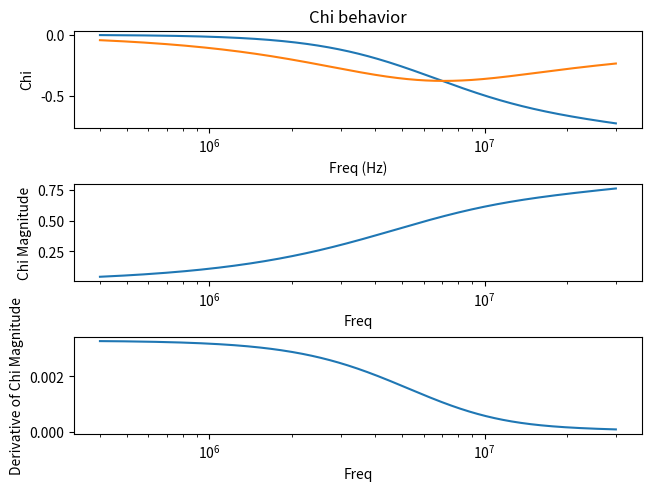

Source code (Python):
import numpy as np
import matplotlib.pyplot as plt
from scipy.interpolate import interp1d
from scipy.special import jv

def get_skin_depth(rho,frequency=100000):
    return (rho/(3.947841760435743e-06 *frequency))**.5

def get_cylind_chis(r,skin_depth):
    rk =(1-1j)*r/skin_depth
    return 2/rk*jv(1,rk)/jv(0,rk)-1

freqs = np.linspace(400e3,3e7,1000)
chis = np.zeros(len(freqs),dtype=np.complex128)
chis = get_cylind_chis(1.5e-3,get_skin_depth(2e-5,freqs))
fig = plt.figure(constrained_layout = True)
ax = fig.add_subplot(3, 1, 1)
ax.plot(freqs,np.real(chis),label ='Real Part of Chi')
ax.plot(freqs,np.imag(chis),label = 'Imaginary Part of Chi')
ax.set_xlabel('Freq (Hz)')
ax.set_ylabel('Chi')
ax.set_title('Chi behavior')
ax.set_xscale('log')

bx = fig.add_subplot(3, 1, 2)
bx.plot(freqs,np.abs(chis))
bx.set_xlabel('Freq')
bx.set_ylabel('Chi Magnitude')
bx.set_xscale('log')


cx = fig.add_subplot(3, 1, 3)
cx.plot(freqs,np.gradient(np.abs(chis)))
cx.set_xlabel('Freq')
cx.set_ylabel('Derivative of Chi Magnitude')
cx.set_xscale('log')
plt.show()